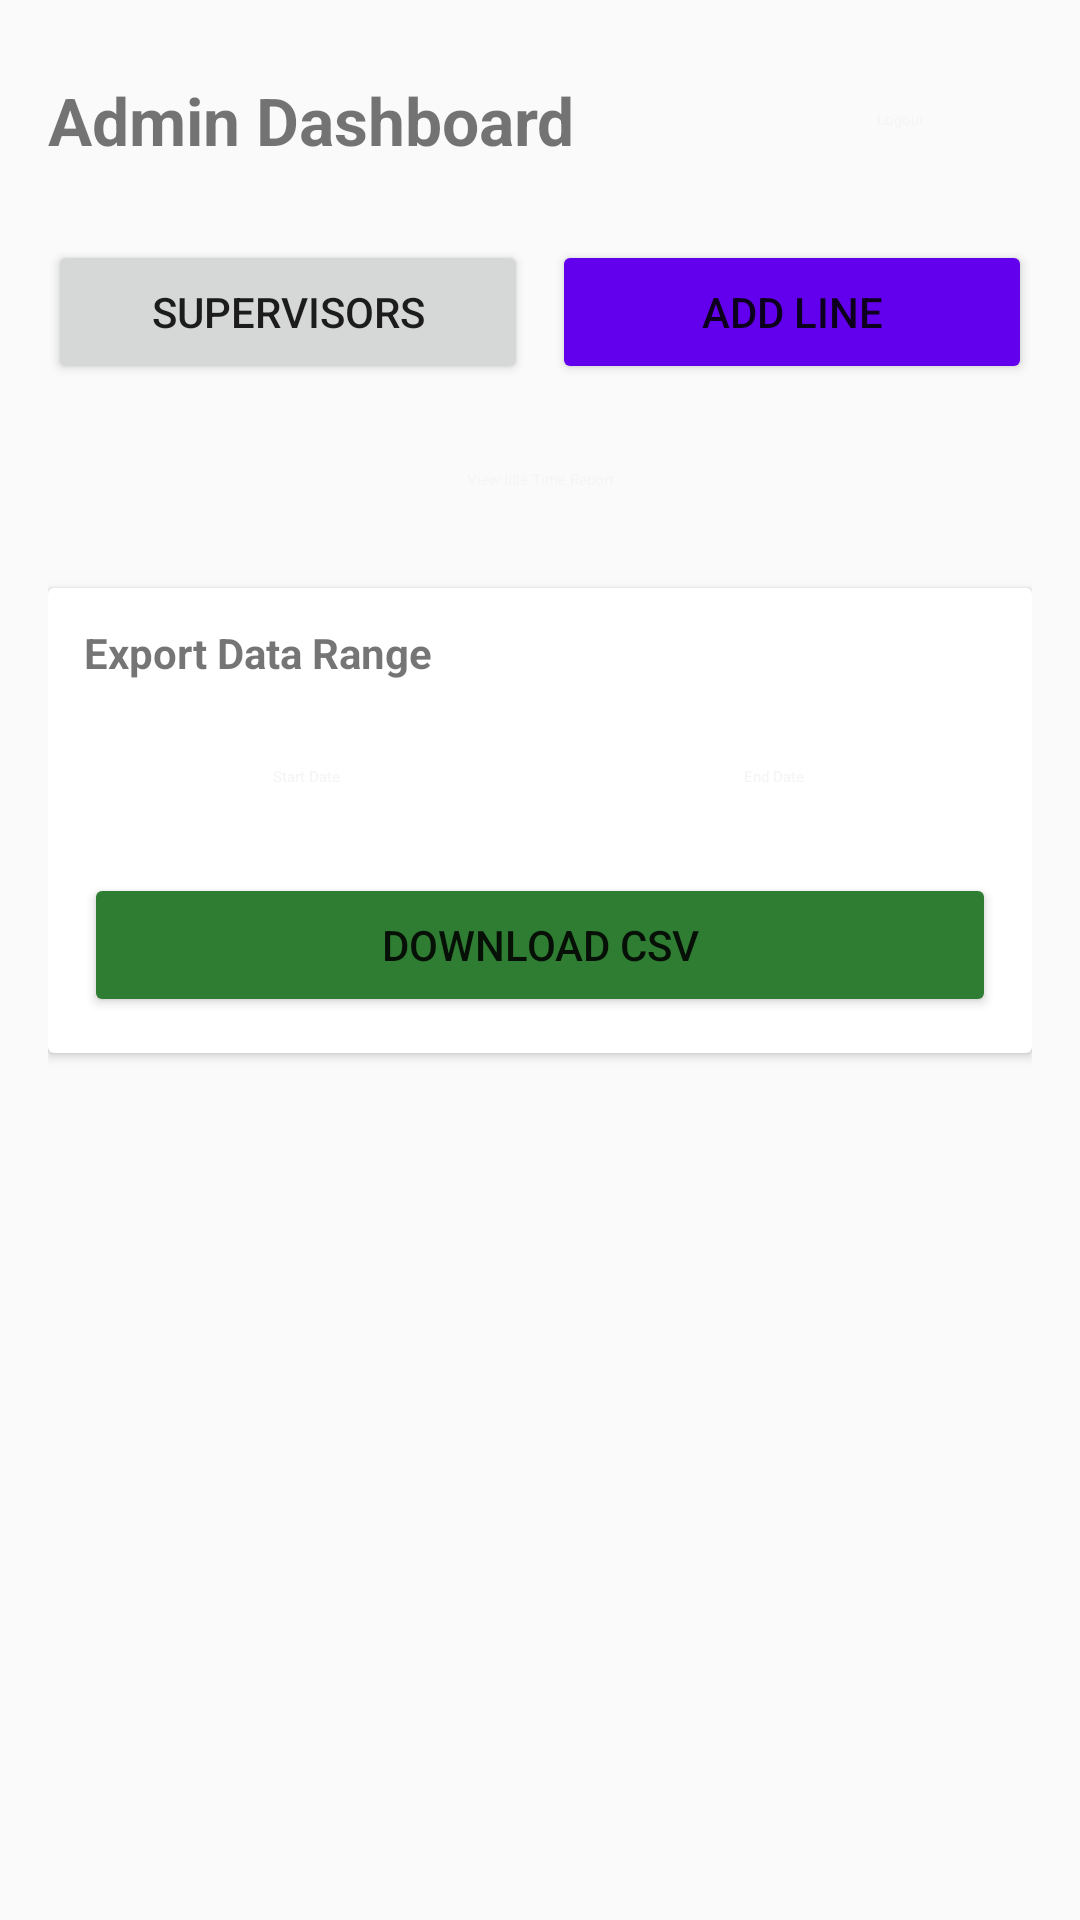

Reconstruct the res/layout file that produces this screen, plus the resources it refers to.
<!-- AndroidManifest.xml: application theme Theme.Factory_Tracking -->
<!-- res/layout/activity_admin_dashboard.xml -->
<?xml version="1.0" encoding="utf-8"?>
<LinearLayout xmlns:android="http://schemas.android.com/apk/res/android"
    android:layout_width="match_parent"
    android:layout_height="match_parent"
    android:orientation="vertical"
    android:padding="16dp">

    <RelativeLayout
        android:layout_width="match_parent"
        android:layout_height="wrap_content"
        android:layout_marginBottom="16dp">

        <TextView
            android:layout_width="wrap_content"
            android:layout_height="wrap_content"
            android:text="Admin Dashboard"
            android:textSize="22sp"
            android:textStyle="bold"
            android:layout_centerVertical="true"/>

        <Button
            android:id="@+id/btnLogout"
            android:layout_width="wrap_content"
            android:layout_height="wrap_content"
            android:text="Logout"
            style="@style/Widget.MaterialComponents.Button.TextButton"
            android:layout_alignParentEnd="true"
            android:layout_centerVertical="true"/>
    </RelativeLayout>

    <LinearLayout
        android:layout_width="match_parent"
        android:layout_height="wrap_content"
        android:orientation="horizontal">

        <Button
            android:id="@+id/btnSupervisors"
            android:layout_width="0dp"
            android:layout_height="wrap_content"
            android:layout_weight="1"
            android:text="Supervisors"/>

        <Button
            android:id="@+id/btnAddLine"
            android:layout_width="0dp"
            android:layout_height="wrap_content"
            android:layout_weight="1"
            android:layout_marginStart="8dp"
            android:text="Add Line"
            android:backgroundTint="#6200EE"/>
    </LinearLayout>

    <Button
        android:id="@+id/btnIdleTimeReport"
        android:layout_width="match_parent"
        android:layout_height="wrap_content"
        android:layout_marginTop="8dp"
        android:text="View Idle Time Report"
        style="@style/Widget.MaterialComponents.Button.OutlinedButton"/>

    <androidx.cardview.widget.CardView
        android:layout_width="match_parent"
        android:layout_height="wrap_content"
        android:layout_marginTop="12dp"
        android:elevation="4dp">

        <LinearLayout
            android:layout_width="match_parent"
            android:layout_height="wrap_content"
            android:orientation="vertical"
            android:padding="12dp">

            <TextView
                android:layout_width="wrap_content"
                android:layout_height="wrap_content"
                android:text="Export Data Range"
                android:textStyle="bold"/>

            <LinearLayout
                android:layout_width="match_parent"
                android:layout_height="wrap_content"
                android:orientation="horizontal"
                android:layout_marginTop="8dp">

                <Button
                    android:id="@+id/btnStartDate"
                    android:layout_width="0dp"
                    android:layout_height="wrap_content"
                    android:layout_weight="1"
                    android:text="Start Date"
                    style="@style/Widget.MaterialComponents.Button.OutlinedButton"/>

                <Button
                    android:id="@+id/btnEndDate"
                    android:layout_width="0dp"
                    android:layout_height="wrap_content"
                    android:layout_weight="1"
                    android:layout_marginStart="8dp"
                    android:text="End Date"
                    style="@style/Widget.MaterialComponents.Button.OutlinedButton"/>
            </LinearLayout>

            <Button
                android:id="@+id/btnExportCsv"
                android:layout_width="match_parent"
                android:layout_height="wrap_content"
                android:text="Download CSV"
                android:layout_marginTop="8dp"
                android:backgroundTint="#2E7D32"/>
        </LinearLayout>
    </androidx.cardview.widget.CardView>

    <androidx.recyclerview.widget.RecyclerView
        android:id="@+id/recyclerAllStations"
        android:layout_width="match_parent"
        android:layout_height="0dp"
        android:layout_weight="1"
        android:layout_marginTop="16dp"/>

</LinearLayout>
<!-- resources referenced by this layout -->
<resources>
  <style name="Theme.Factory_Tracking" parent="Theme.AppCompat.DayNight.NoActionBar">
      </style>
</resources>
